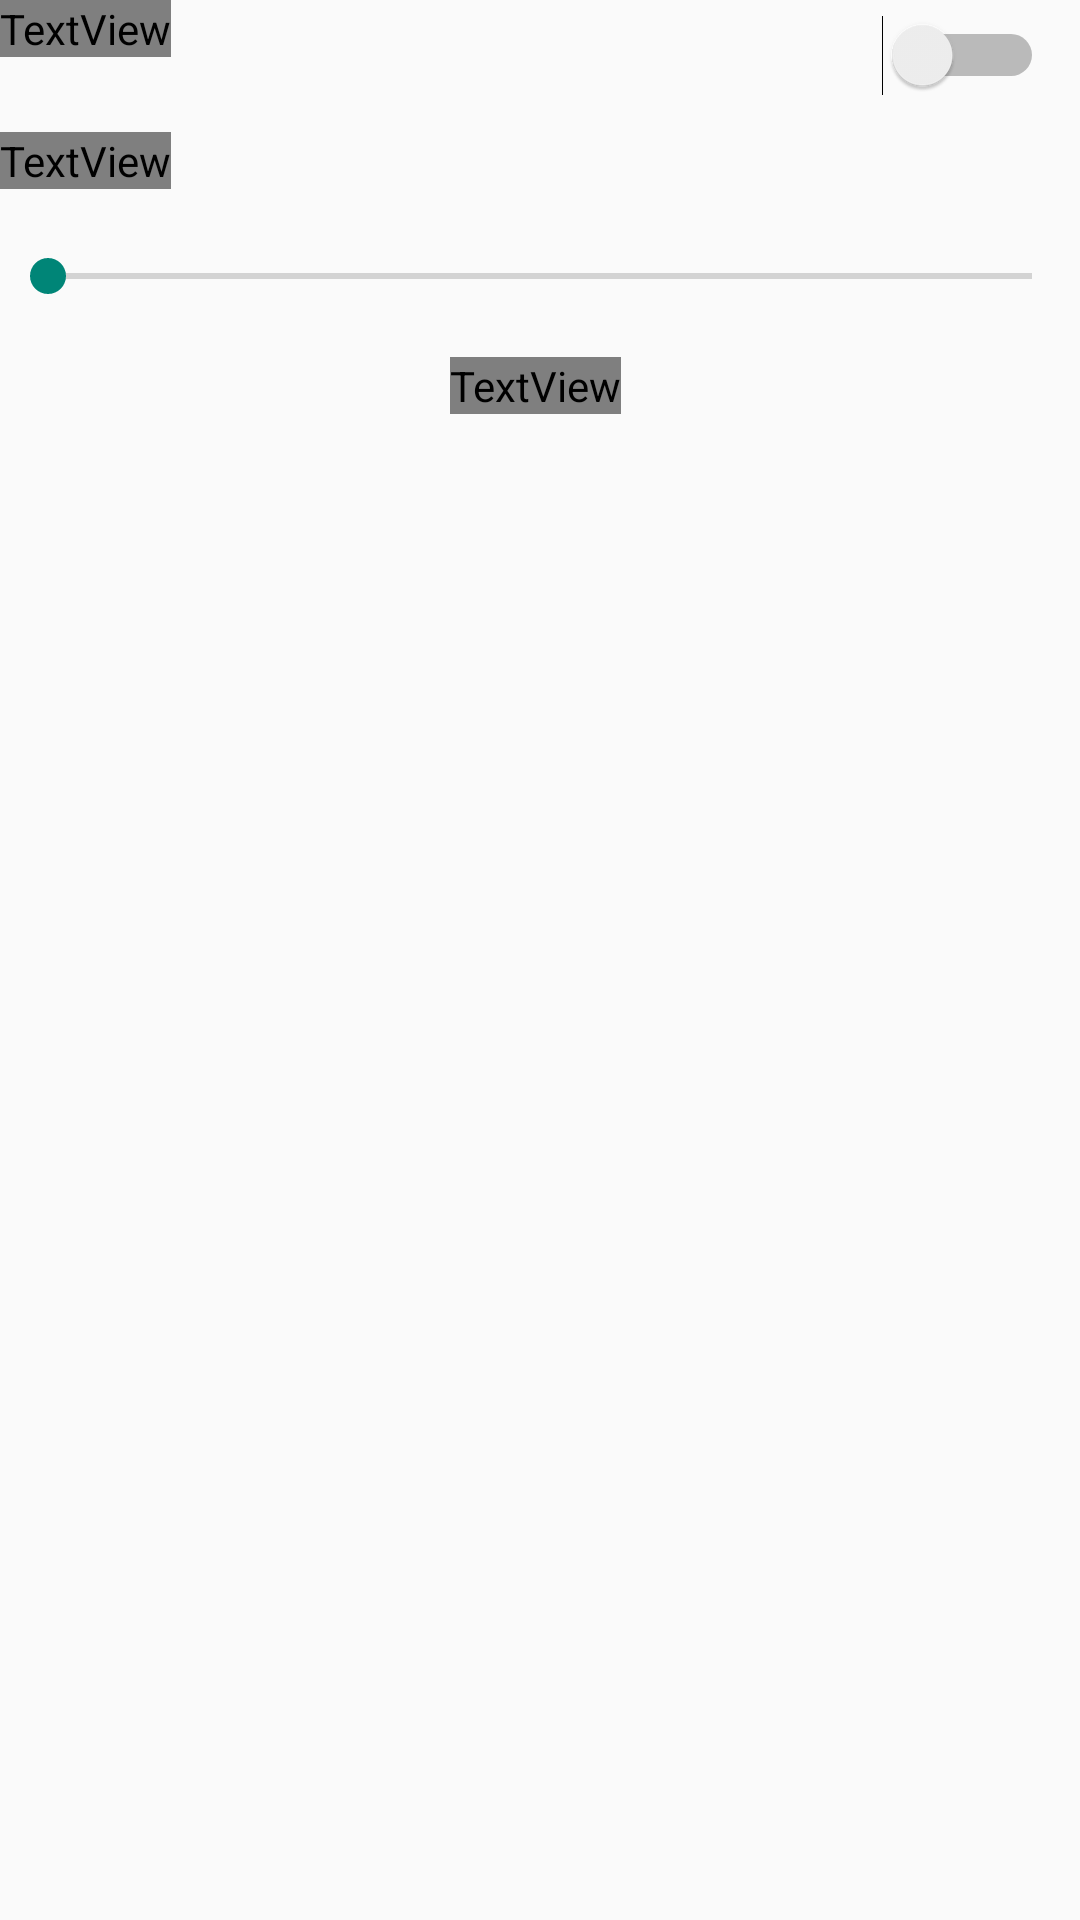

Reconstruct the res/layout file that produces this screen, plus the resources it refers to.
<!-- AndroidManifest.xml: application theme Theme.AppCompat.Light.NoActionBar -->
<!-- res/layout/activity_setting.xml -->
<?xml version="1.0" encoding="utf-8"?>
<RelativeLayout xmlns:android="http://schemas.android.com/apk/res/android"
    xmlns:app="http://schemas.android.com/apk/res-auto"
    android:layout_width="match_parent"
    android:layout_height="match_parent"
    xmlns:tools="http://schemas.android.com/tools"
    android:layout_marginBottom="12sp"
    android:layout_marginLeft="12sp"
    android:layout_marginRight="12sp"
    android:layout_marginTop="22sp"
    android:background="?attr/backgroundcolor"
    tools:context=".SettingActivity">

    <android.support.design.widget.AppBarLayout
        android:id="@+id/appbarSetting"
        android:layout_width="match_parent"
        android:layout_height="wrap_content"
        android:theme="@style/AppTheme.AppBarOverlay">
    </android.support.design.widget.AppBarLayout>

    <TextView
        android:id="@+id/changeThemes"
        android:layout_width="wrap_content"
        android:layout_height="wrap_content"
        android:text="Night Mode"
        android:textColor="?attr/textcolor"
        android:textSize="23sp" />

    <Switch
        android:id="@+id/switch1"
        android:layout_width="match_parent"
        android:layout_height="wrap_content"
        android:layout_marginBottom="12sp"
        android:layout_marginLeft="242sp"
        android:layout_marginRight="12sp"
        android:layout_marginTop="5sp"/>

    <TextView
        android:id="@+id/fontSize"
        android:layout_width="wrap_content"
        android:layout_height="wrap_content"
        android:layout_below="@id/changeThemes"
        android:text="Set Font Size"
        android:textColor="?attr/textcolor"
        android:textSize="23sp"
        android:layout_marginTop="25sp"/>

    <SeekBar
        android:id="@+id/seekBar"
        android:layout_width="fill_parent"
        android:layout_height="wrap_content"
        android:layout_below="@id/fontSize"
        android:layout_marginTop="20sp"/>

    <TextView
        android:id="@+id/textView"
        android:layout_width="wrap_content"
        android:layout_height="wrap_content"
        android:layout_below="@id/seekBar"
        android:textColor="?attr/textcolor"
        android:text="Aa"
        android:textSize="23sp"
        android:layout_marginTop="18sp"
        android:layout_marginLeft="150sp"/>

</RelativeLayout>
<!-- resources referenced by this layout -->
<resources>
  <style name="AppTheme.AppBarOverlay" parent="ThemeOverlay.AppCompat.Dark.ActionBar" />
</resources>
